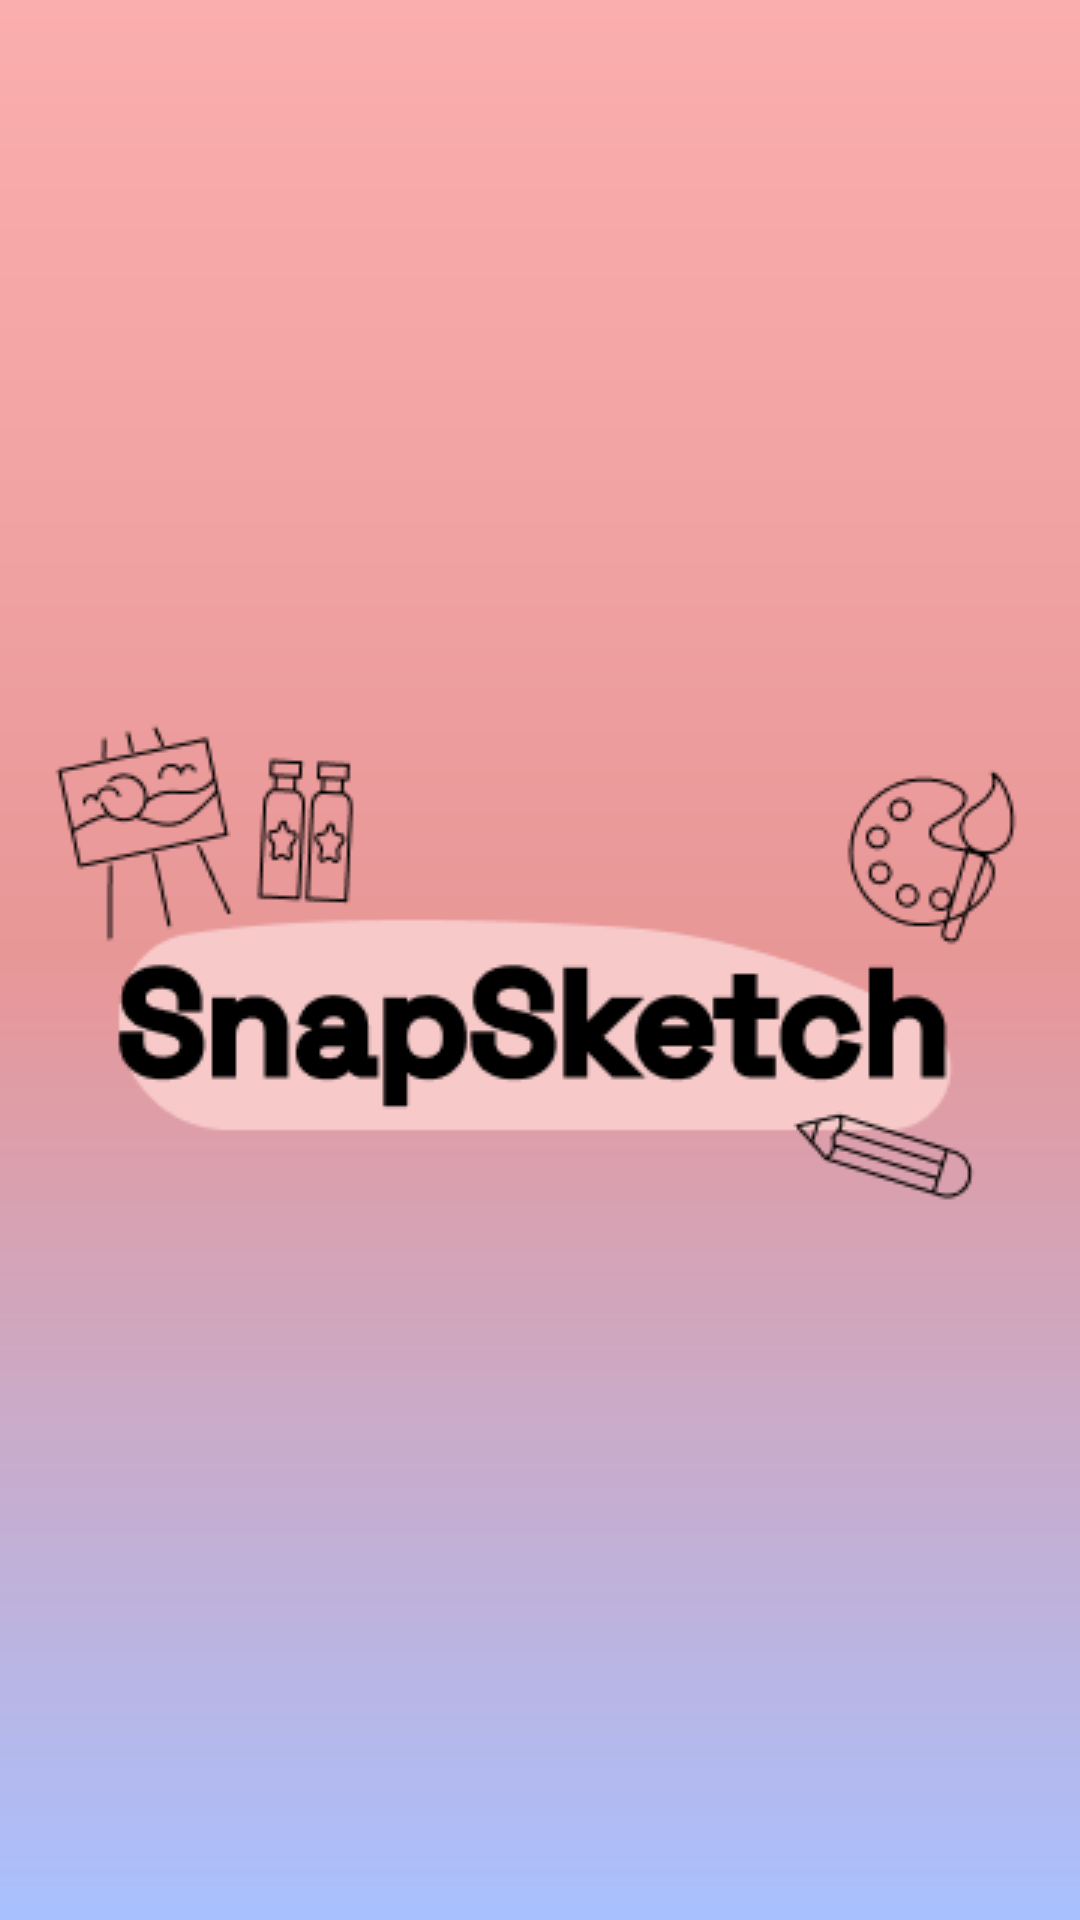

Layout XML and referenced resources for this Android screen:
<!-- AndroidManifest.xml: activity theme SplashTheme -->
<!-- res/layout/activity_splash.xml -->
<?xml version="1.0" encoding="utf-8"?>
<androidx.constraintlayout.widget.ConstraintLayout xmlns:android="http://schemas.android.com/apk/res/android"
    xmlns:app="http://schemas.android.com/apk/res-auto"
    xmlns:tools="http://schemas.android.com/tools"
    android:id="@+id/cl_splash_main"
    android:layout_width="match_parent"
    android:layout_height="match_parent"
    android:background="@drawable/gradient_background"
    tools:context=".presentation.ui.SplashActivity">

    <ImageView
        android:layout_width="wrap_content"
        android:layout_height="wrap_content"
        android:importantForAccessibility="no"
        android:src="@drawable/img_splash"
        app:layout_constraintBottom_toBottomOf="parent"
        app:layout_constraintEnd_toEndOf="parent"
        app:layout_constraintStart_toStartOf="parent"
        app:layout_constraintTop_toTopOf="parent" />
</androidx.constraintlayout.widget.ConstraintLayout>
<!-- resources referenced by this layout -->
<resources>
  <!-- drawable gradient_background (drawable) -->
  <layer-list xmlns:android="http://schemas.android.com/apk/res/android">
      <item>
          <shape>
              <gradient
                  android:angle="240"
                  android:startColor="@color/light_pink"
                  android:centerColor="@color/pink"
                  android:endColor="@color/blue"
                  android:type="linear" />
          </shape>
      </item>
  </layer-list>
  <!-- drawable img_splash: png bitmap (drawable, 10254 bytes) -->
  <style name="SplashTheme" parent="Theme.AppCompat.Light.NoActionBar">
          <item name="android:windowBackground">@color/pink</item>
      </style>
  <color name="light_pink">#FBAEAE</color>
  <color name="pink">#E89797</color>
  <color name="blue">#A9C0FF</color>
</resources>
